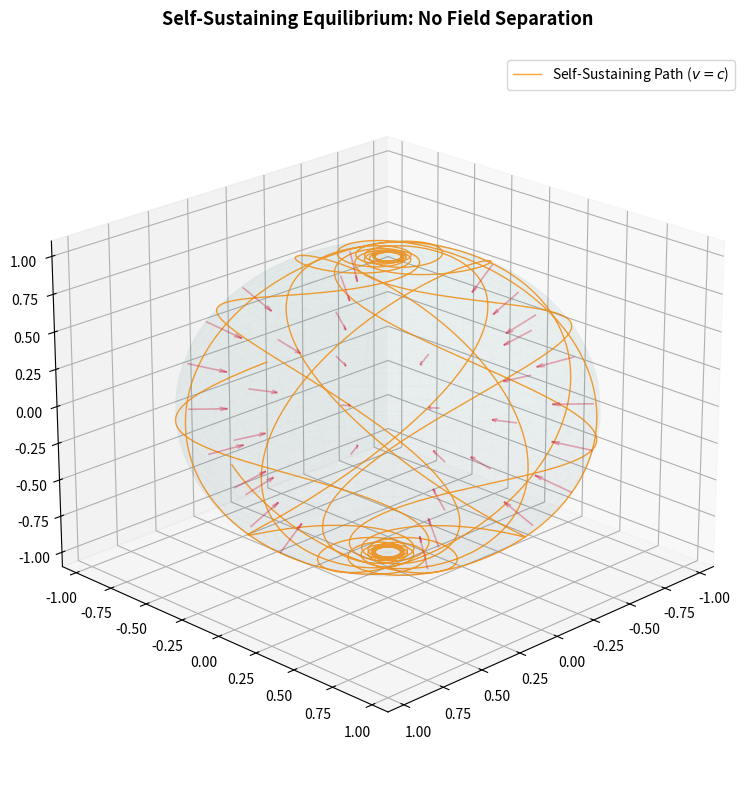

Write Python code to recreate this figure.
import numpy as np
import matplotlib.pyplot as plt
from mpl_toolkits.mplot3d import Axes3D

# Parameters for smooth continuous integration
omega_1 = 1.0
omega_2 = np.sqrt(2)
t = np.linspace(0, 35, 6000)

# Continuous harmonic polar oscillation to eliminate pixelated steps
theta = np.pi/2 + (np.pi/2 - 0.06) * np.sin(omega_1 * t)

# Numerical integration of the phase-velocity compensation
phi = np.zeros_like(t)
dt = t[1] - t[0]
for i in range(1, len(t)):
    phi[i] = phi[i-1] + (omega_2 / np.sin(theta[i])) * dt

# Convert to 3D Cartesian coordinates
x = np.sin(theta) * np.cos(phi)
y = np.sin(theta) * np.sin(phi)
z = np.cos(theta)

# Setup presentation figure
fig = plt.figure(figsize=(10, 8))
ax = fig.add_subplot(111, projection='3d')

# 1. Light Reference Envelope (The Bounded Shell Boundary)
u, v = np.mgrid[0:2*np.pi:40j, 0:np.pi:40j]
ax.plot_surface(np.cos(u)*np.sin(v), np.sin(u)*np.sin(v), np.cos(v), color='teal', alpha=0.03, edgecolor='teal', lw=0.1)

# 2. Inward Field Vectors (Showing Local Confinement)
num_vectors = 6
p_vec = np.linspace(0, 2*np.pi, num_vectors, endpoint=False)
th_vec = np.linspace(np.pi/4, 3*np.pi/4, num_vectors)
for p in p_vec:
    for th in th_vec:
        vx, vy, vz = np.sin(th)*np.cos(p), np.sin(th)*np.sin(p), np.cos(th)
        ax.quiver(vx, vy, vz, -0.2*vx, -0.2*vy, -0.2*vz, color='crimson', alpha=0.35, lw=1.2, arrow_length_ratio=0.2)

# 3. Plot the perfectly smooth fluid trajectory
ax.plot(x, y, z, color='darkorange', lw=1.0, alpha=0.8, label=r'Self-Sustaining Path ($v=c$)')

# Formatting and layout
ax.set_title("Self-Sustaining Equilibrium: No Field Separation", fontsize=13, fontweight='bold', pad=20)
ax.set_xlim([-1.1, 1.1]); ax.set_ylim([-1.1, 1.1]); ax.set_zlim([-1.1, 1.1])
ax.grid(True, linestyle='--', alpha=0.3)
ax.legend(loc='upper right')
ax.view_init(elev=22, azim=45)

plt.tight_layout()
plt.show()
